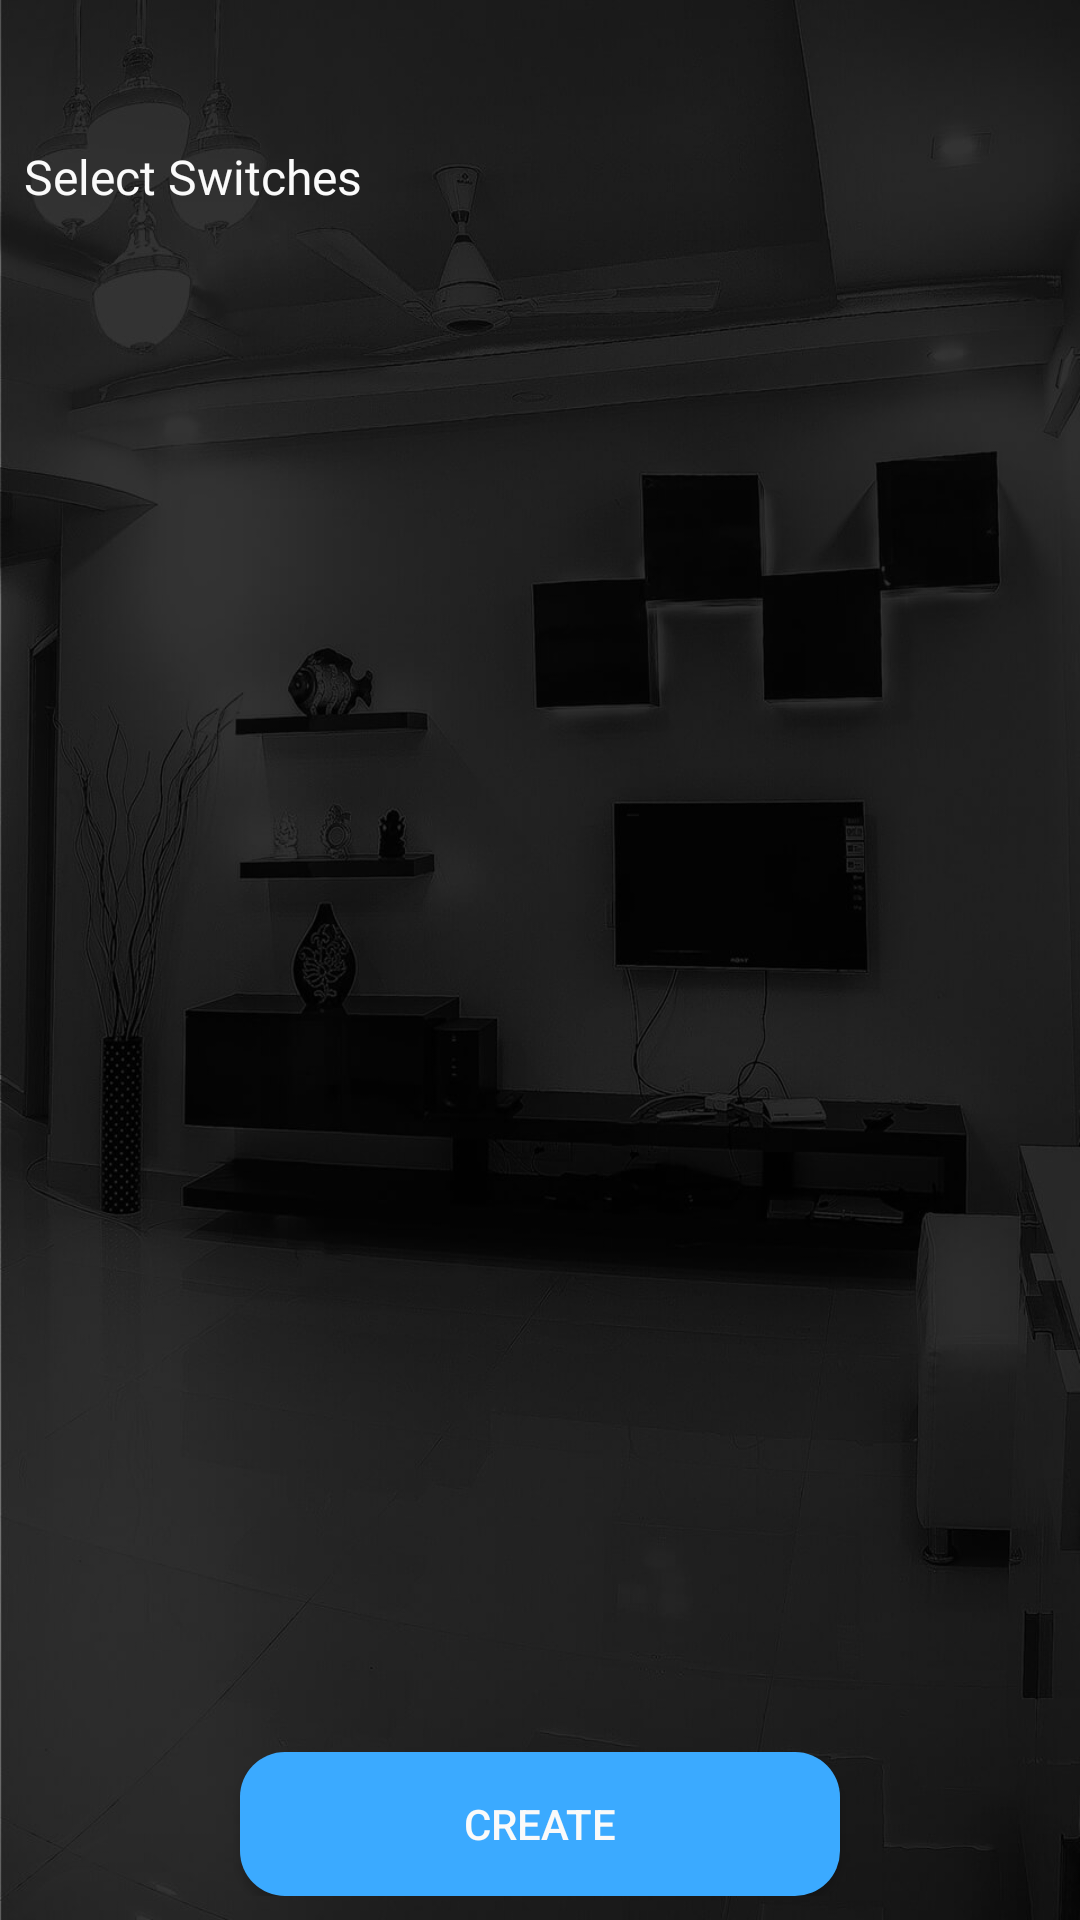

Reconstruct the res/layout file that produces this screen, plus the resources it refers to.
<!-- AndroidManifest.xml: application theme AppTheme -->
<!-- res/layout/activity_add_new_device_to_mood.xml -->
<?xml version="1.0" encoding="utf-8"?>
<LinearLayout xmlns:android="http://schemas.android.com/apk/res/android"
    xmlns:app="http://schemas.android.com/apk/res-auto"
    xmlns:tools="http://schemas.android.com/tools"
    android:layout_width="match_parent"
    android:layout_height="match_parent"
    android:orientation="vertical"
    android:background="@mipmap/splash_bg"
    android:padding="8dp"
    tools:context=".activity.AddNewDeviceToMoodActivity">


    <TextView
        android:layout_width="wrap_content"
        android:layout_height="wrap_content"
        android:layout_marginTop="40dp"
        android:fontFamily="@font/sofiapro_bold"
        android:text="Select Switches"
        android:textColor="@color/white"
        android:textSize="16sp" />


    <RelativeLayout
        android:layout_width="match_parent"
        android:layout_height="match_parent"
        android:layout_marginTop="10dp"
        >

        <Button
            android:id="@+id/btnAddNewDevice"
            android:layout_centerHorizontal="true"
            android:layout_width="200dp"
            android:layout_height="wrap_content"
            android:layout_alignParentBottom="true"
            android:layout_gravity="center"
            android:background="@drawable/button_style"
            android:text="CREATE"
            android:textColor="@color/white"
            />


        <ListView
            android:id="@+id/lvMoodDevice"
            android:layout_width="match_parent"
            android:layout_height="wrap_content"
            android:layout_above="@id/btnAddNewDevice"
            android:layout_alignParentTop="true"
            />


    </RelativeLayout>

</LinearLayout>
<!-- resources referenced by this layout -->
<resources>
  <color name="white">#fafafa</color>
  <!-- drawable button_style (drawable) -->
  <?xml version="1.0" encoding="utf-8"?>
  <shape xmlns:android="http://schemas.android.com/apk/res/android"
      android:shape="rectangle" android:padding="10dp">
      <solid android:color="#3baaff"/>
      <corners
          android:bottomRightRadius="15dp"
          android:bottomLeftRadius="15dp"
          android:topLeftRadius="15dp"
          android:topRightRadius="15dp"/>
  </shape>
  <!-- mipmap splash_bg: jpg bitmap (mipmap-hdpi, 16780 bytes) -->
  <style name="AppTheme" parent="Theme.AppCompat.Light.NoActionBar">
  
          <item name="colorPrimary">@color/colorPrimary</item>
          <item name="colorPrimaryDark">@color/colorPrimaryDark</item>
          <item name="colorAccent">@color/colorAccent</item>
          <item name="android:popupMenuStyle">@style/PopupMenu</item>
          <item name="textAppearanceLargePopupMenu">@style/myPopupMenuTextAppearanceLarge</item>
          <item name="android:textAppearanceLargePopupMenu">@style/myPopupMenuTextAppearanceLarge
          </item>
          <item name="textAppearanceSmallPopupMenu">@style/myPopupMenuTextAppearanceSmall</item>
          <item name="android:textAppearanceSmallPopupMenu">@style/myPopupMenuTextAppearanceSmall
          </item>
  
      </style>
  <color name="colorPrimary">#00000000</color>
  <color name="colorPrimaryDark">#23262b</color>
  <color name="colorAccent">#14D2AE</color>
  <style name="PopupMenu" parent="@android:style/Widget.PopupMenu">
          <item name="android:itemBackground">@drawable/pop_up_back</item>
      </style>
  <style name="myPopupMenuTextAppearanceLarge" parent="@style/TextAppearance.AppCompat.Light.Widget.PopupMenu.Large">
          <item name="android:textColor">#FFFFFF</item>
      </style>
  <style name="myPopupMenuTextAppearanceSmall" parent="@style/TextAppearance.AppCompat.Light.Widget.PopupMenu.Small">
          <item name="android:textColor">#FFFFFF</item>
      </style>
  <!-- drawable pop_up_back (drawable-v24) -->
  <?xml version="1.0" encoding="utf-8"?>
  <selector
      xmlns:android="http://schemas.android.com/apk/res/android">
      <item android:state_pressed="true">
          <color
              android:color="@color/appTheme"/>
      </item>
      <item>
          <color
              android:color="@color/colorPrimaryDark"/>
      </item>
  </selector>
  <color name="appTheme">#515761</color>
</resources>
